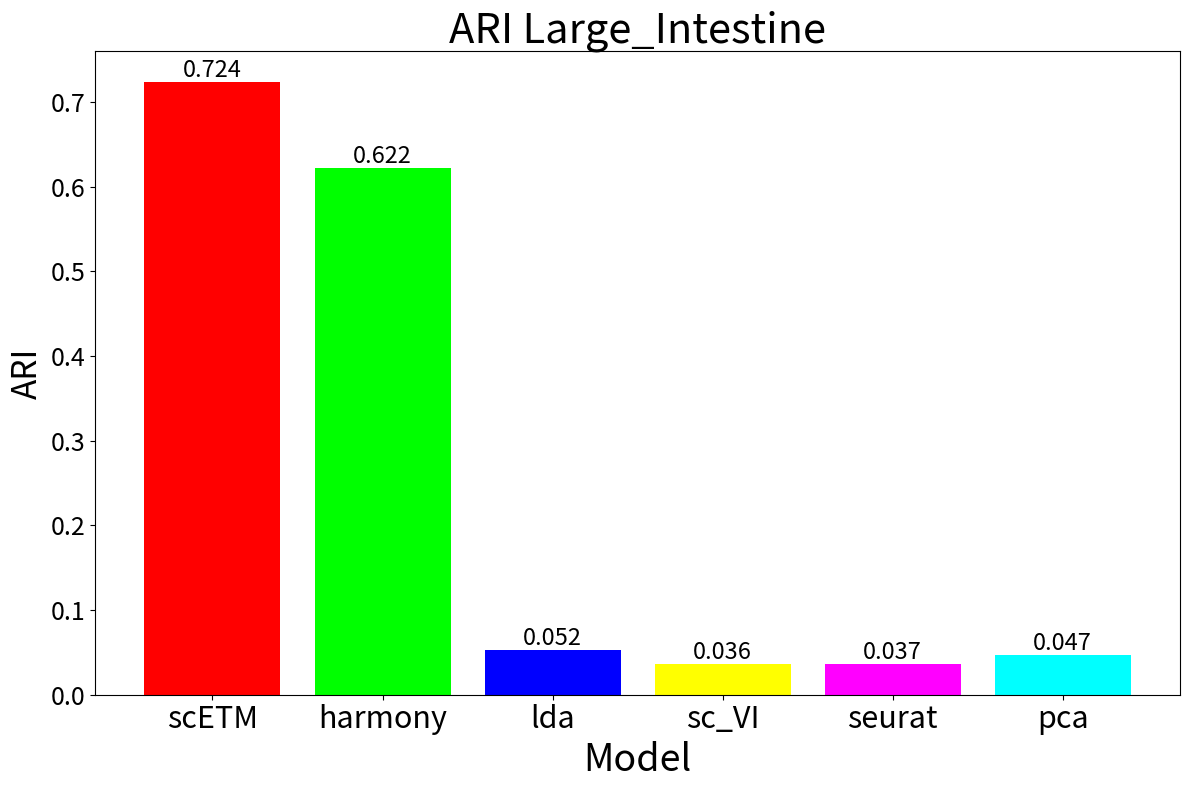
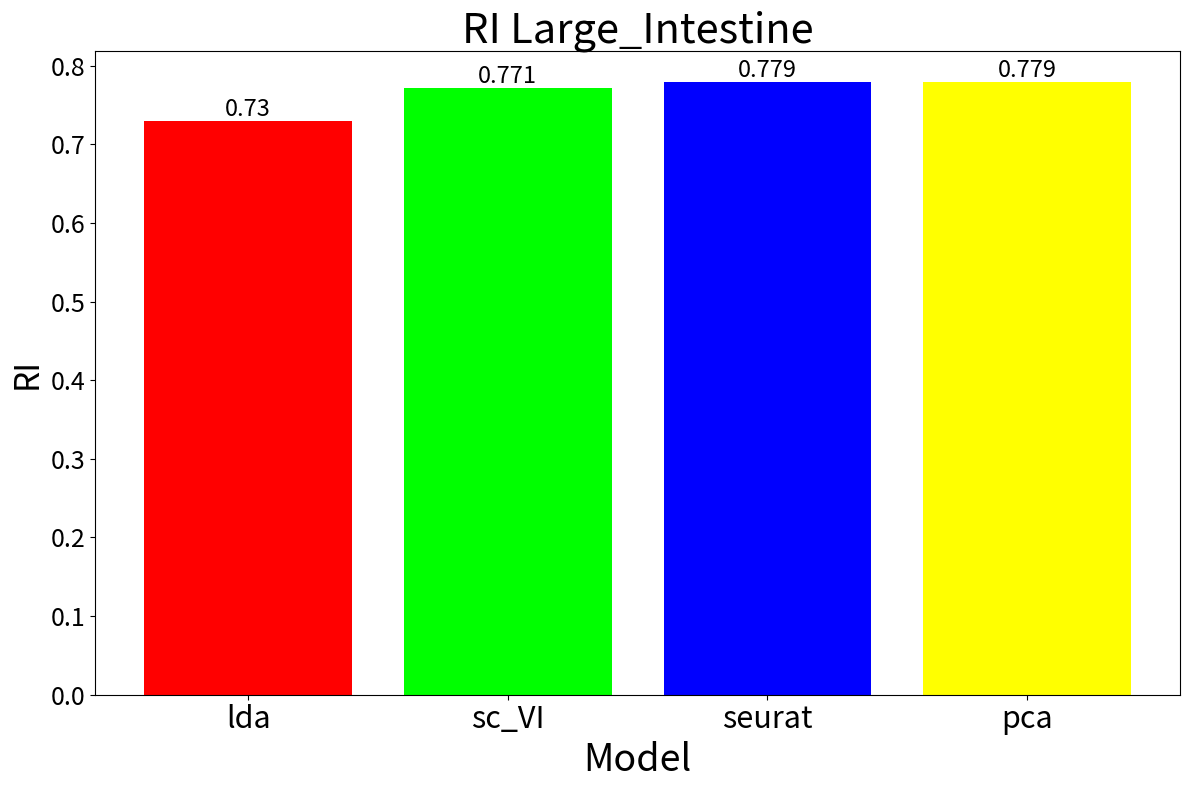
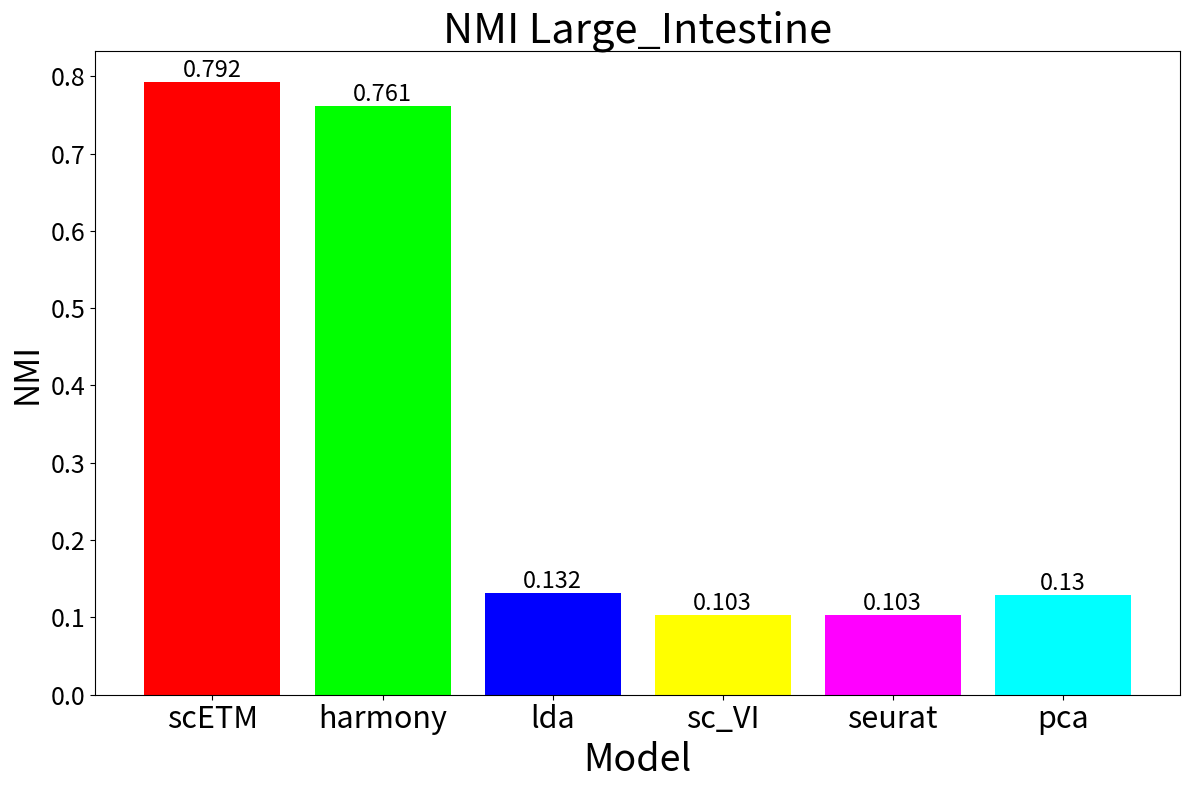
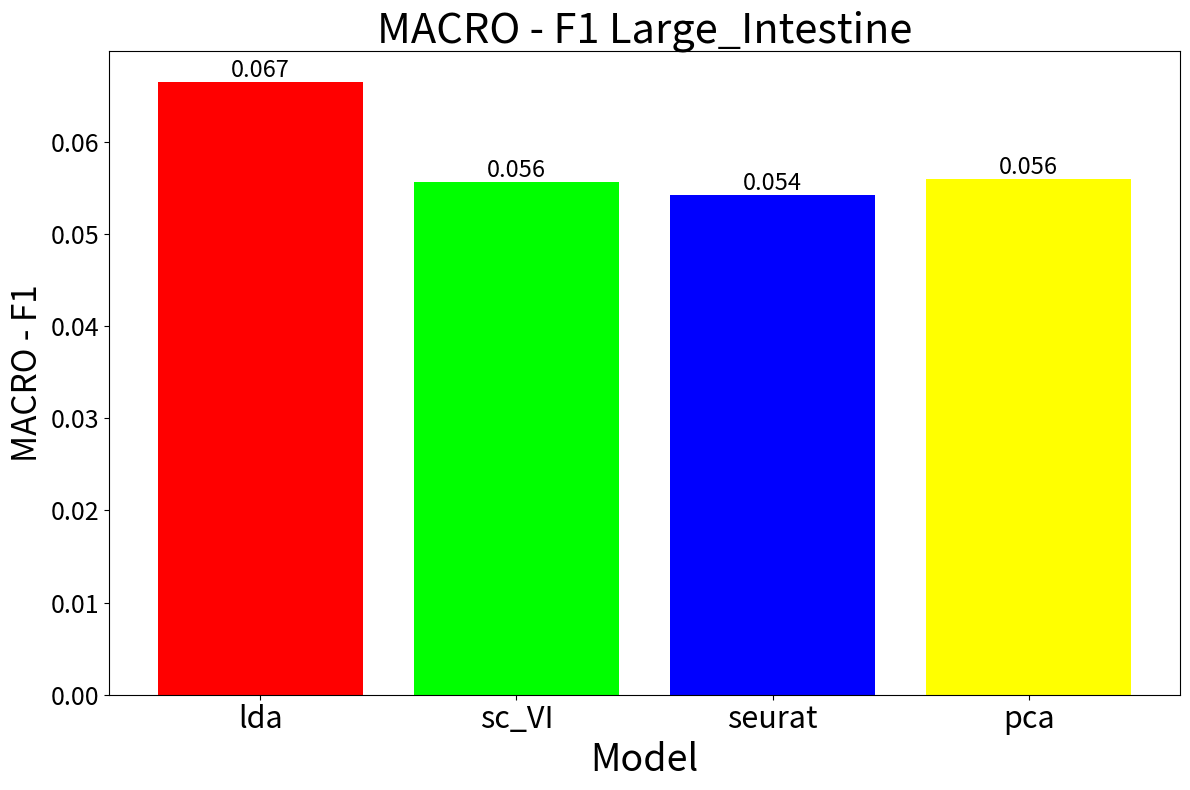
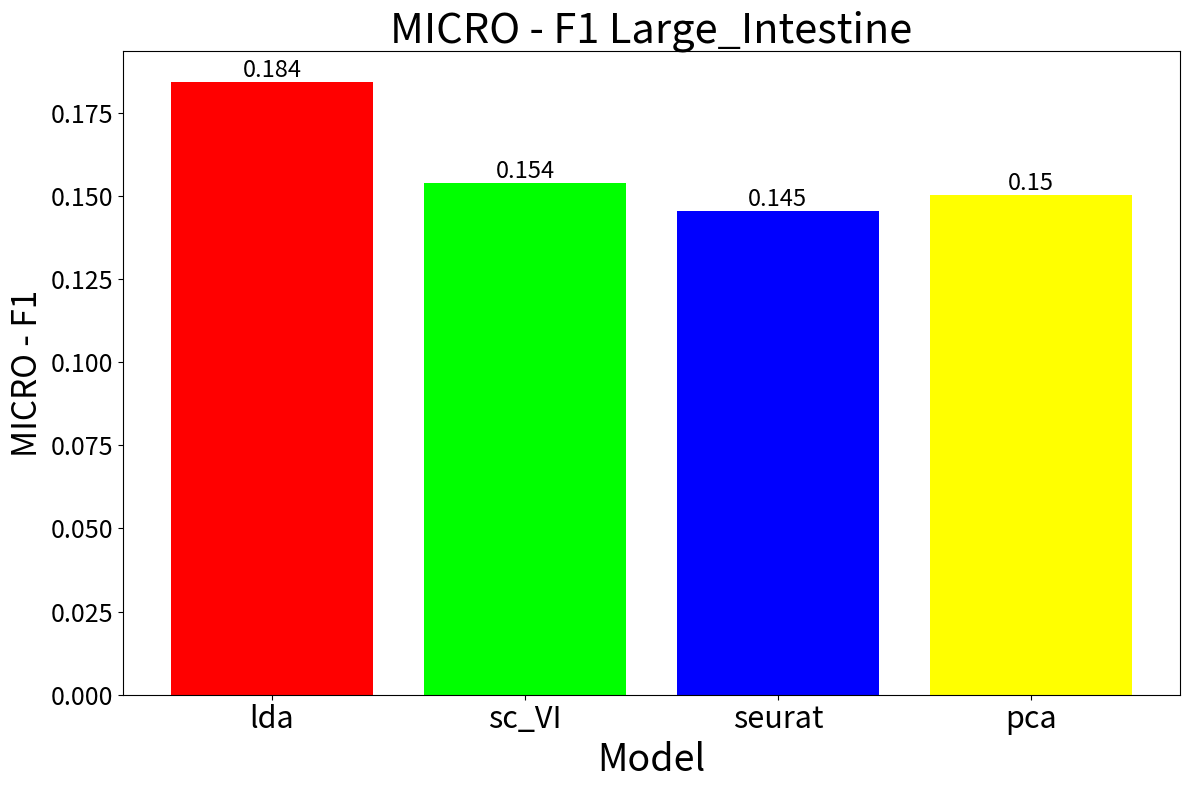
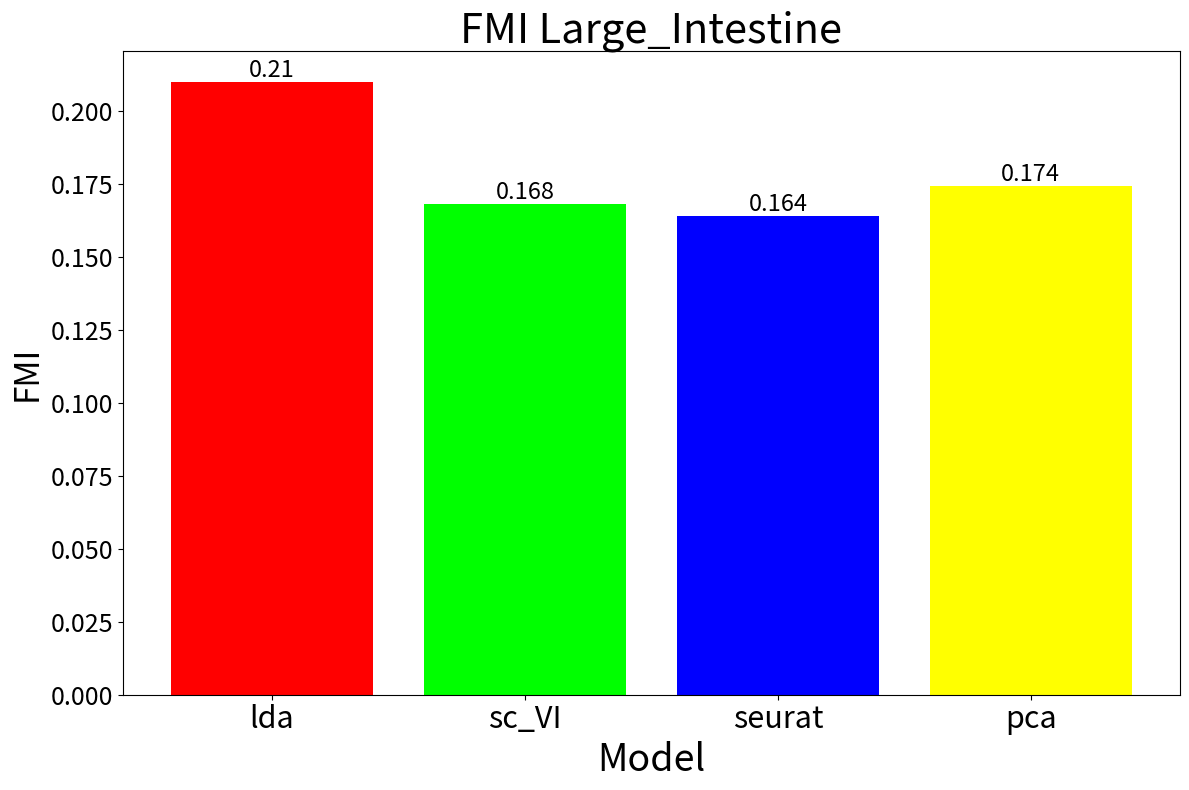

Write the Python code that produced these figures, in order.
import matplotlib.pyplot as plt
import pandas as pd


def plot_bars(df, metric_name, colors, figsize=(12, 8), ylim=None, title_fontsize=30,
              xlabel_fontsize=27, ylabel_fontsize=24, tick_fontsize_y=18, tick_fontsize_x=22,
              text_fontsize=17):
    plt.figure(figsize=figsize)
    ax = plt.subplot(1, 1, 1)
    # 筛选出非缺失值的数据
    non_missing_df = df[df[metric_name].notnull()]
    bars = ax.bar(non_missing_df['model'], non_missing_df[metric_name], color=colors[:len(non_missing_df)])
    if ylim:
        ax.set_ylim(ylim)
    ax.set_title(metric_name + ' Large_Intestine', fontsize=title_fontsize)
    ax.set_xlabel('Model', fontsize=xlabel_fontsize)
    ax.set_ylabel(metric_name, fontsize=ylabel_fontsize)
    ax.tick_params(axis='y', which='major', labelsize=tick_fontsize_y)
    ax.tick_params(axis='x', which='major', labelsize=tick_fontsize_x)

    for bar in bars:
        height = bar.get_height()
        ax.text(bar.get_x() + bar.get_width() / 2, height, round(height, 3),
                ha='center', va='bottom', fontsize=text_fontsize)

    plt.tight_layout()
    plt.show()


# 假设你的数据在一个DataFrame中，列名包括'model', 'ri', 'ari', 'nmi', 'fmi'等
data = {
    'model': ['scETM', 'harmony', 'lda', 'sc_VI', 'seurat', 'pca'],
    'ARI': [0.7237,0.6225,0.0523,0.0359,0.0366,0.0469],
    'RI': [None,None,0.73033,0.771388,0.77881,0.779233],
    'NMI': [0.7924, 0.7613, 0.1318, 0.1029,0.1029,0.1296],
    'MACRO - F1': [None,None,0.066503,0.055652,0.054283,0.055942],  # 添加macro - f1数据，包含空值
    'MICRO - F1': [None,None,0.184211,0.153801,0.145468,0.150146],   # 添加micro - f1数据，包含空值
    'FMI': [None,None,0.209769,0.168144,0.163996,0.174228]
}
df = pd.DataFrame(data)

# 定义颜色
colors = ['#FF0000', '#00FF00', '#0000FF', '#FFFF00', '#FF00FF', '#00FFFF', '#800000', '#008000']

# 对每一列数据（除了'model'列）绘制条形图
for metric in df.columns[1:]:
    plot_bars(df, metric, colors)
